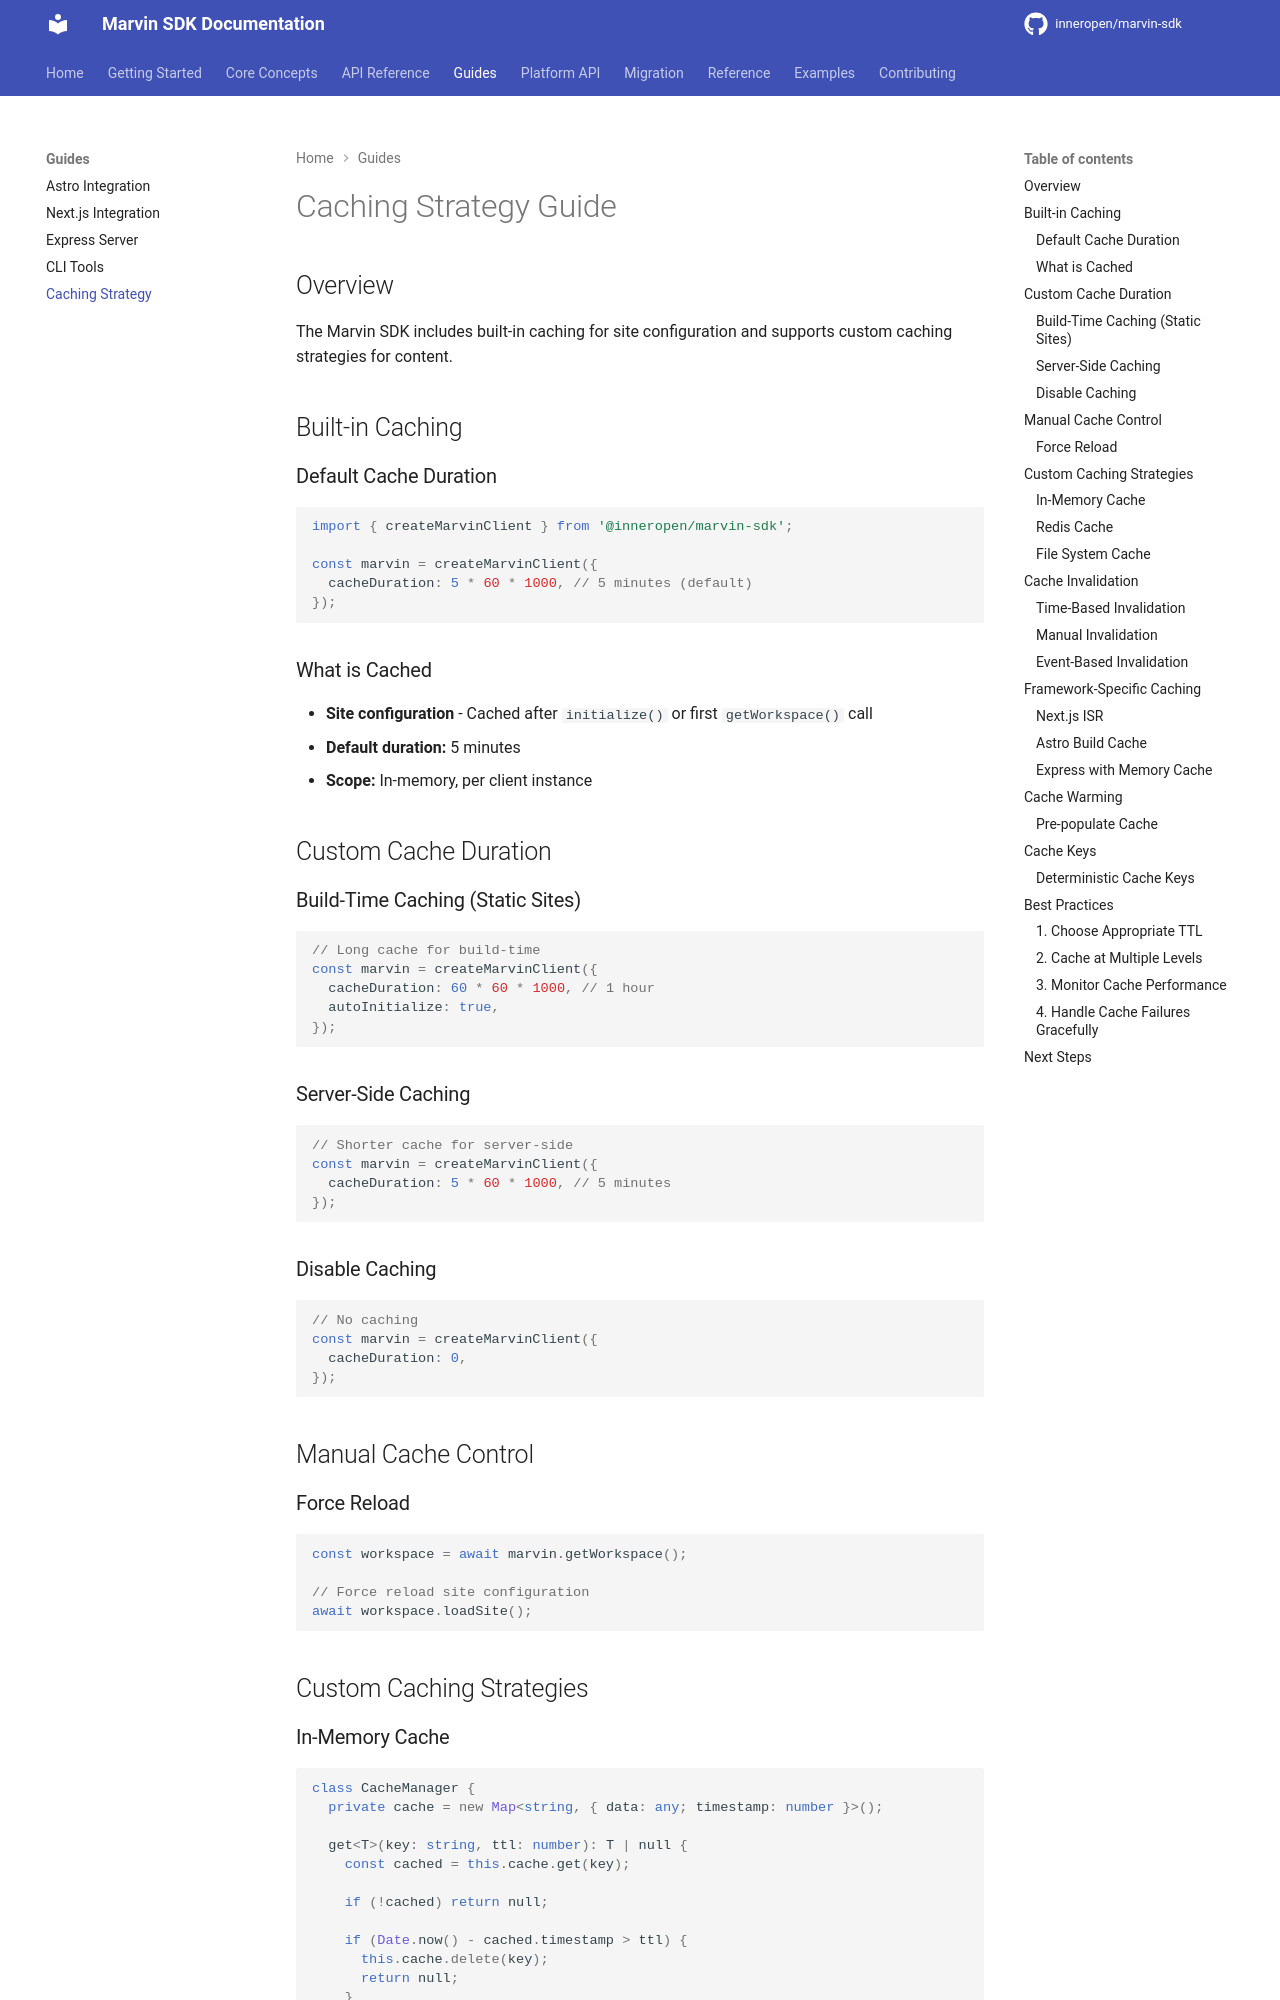

repository: InnerOpen/marvin-sdk · page: guides/caching/index.html · generator: mkdocs

# Caching Strategy Guide

## Overview

The Marvin SDK includes built-in caching for site configuration and supports custom caching strategies for content.

## Built-in Caching

### Default Cache Duration

```typescript
import { createMarvinClient } from '@inneropen/marvin-sdk';

const marvin = createMarvinClient({
  cacheDuration: 5 * 60 * 1000, // 5 minutes (default)
});
```

### What is Cached

- **Site configuration** - Cached after `initialize()` or first `getWorkspace()` call
- **Default duration:** 5 minutes
- **Scope:** In-memory, per client instance

## Custom Cache Duration

### Build-Time Caching (Static Sites)

```typescript
// Long cache for build-time
const marvin = createMarvinClient({
  cacheDuration: 60 * 60 * 1000, // 1 hour
  autoInitialize: true,
});
```

### Server-Side Caching

```typescript
// Shorter cache for server-side
const marvin = createMarvinClient({
  cacheDuration: 5 * 60 * 1000, // 5 minutes
});
```

### Disable Caching

```typescript
// No caching
const marvin = createMarvinClient({
  cacheDuration: 0,
});
```

## Manual Cache Control

### Force Reload

```typescript
const workspace = await marvin.getWorkspace();

// Force reload site configuration
await workspace.loadSite();
```

## Custom Caching Strategies
